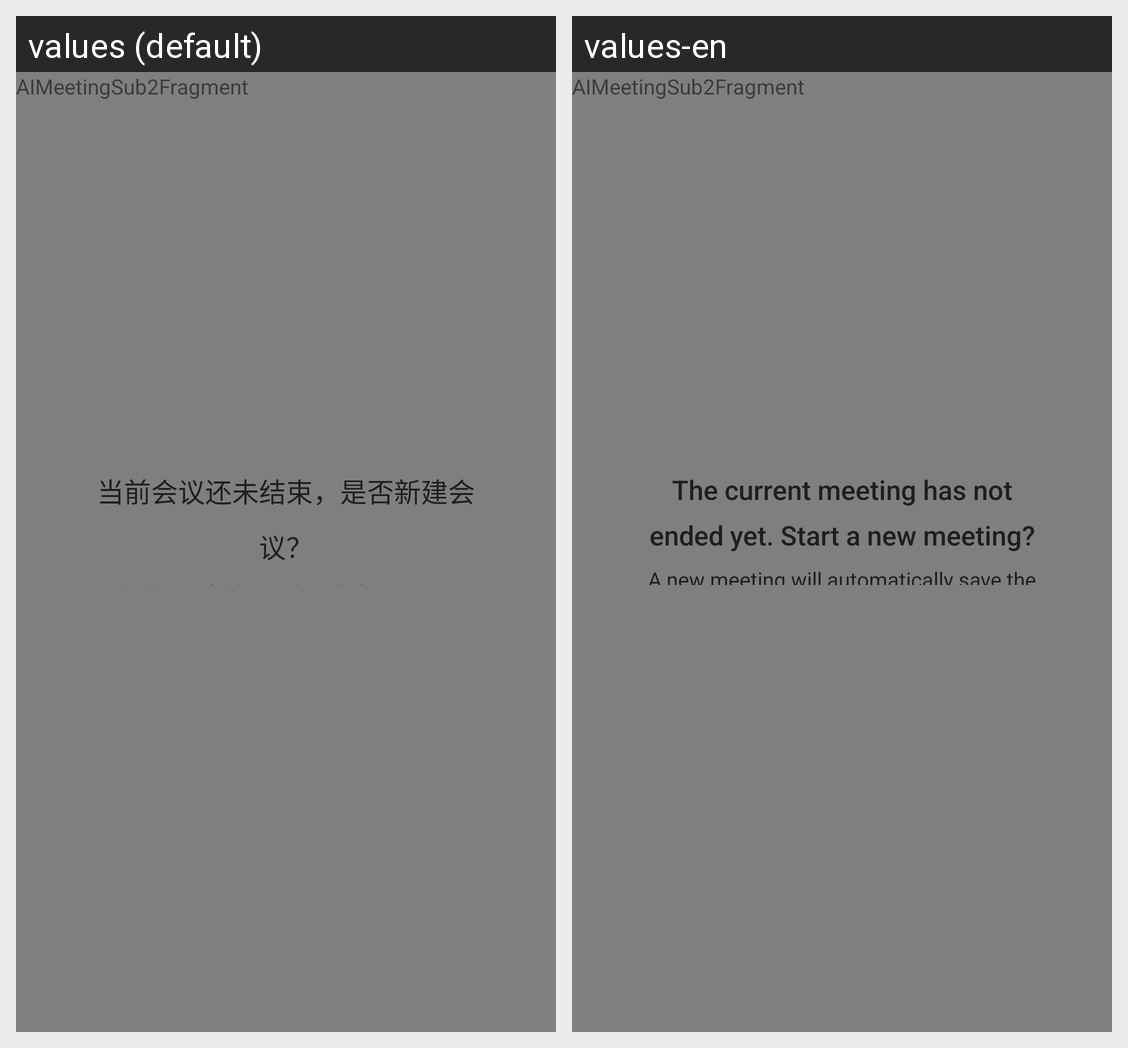

The Android screen above is rendered under two locales of the same app. Produce the string resources it draws, with the default and per-locale values.
Android screen res/layout/dialog_new_meeting.xml rendered under 2 locales, left to right: values (default), values-en. Device: Nexus 5 (rendered at 1080×1920; each locale shown at half size, 540×960, under a caption strip naming it); theme AppTheme.
Strings drawn on this screen, with the default value and each locale's value (text and hints the layout hard-codes, and strings that could not be matched under every locale, appear in the picture but are not listed):

label_ai_meeting_fragment
  values: AIMeetingSub2Fragment
  values-en: AIMeetingSub2Fragment

msg_meeting_not_ended_new
  values: 当前会议还未结束，是否新建会议？
  values-en: The current meeting has not ended yet. Start a new meeting?

msg_new_meeting_auto_record
  values: 新建后，当前会议自动生成会议记录
  values-en: A new meeting will automatically save the current meeting record
